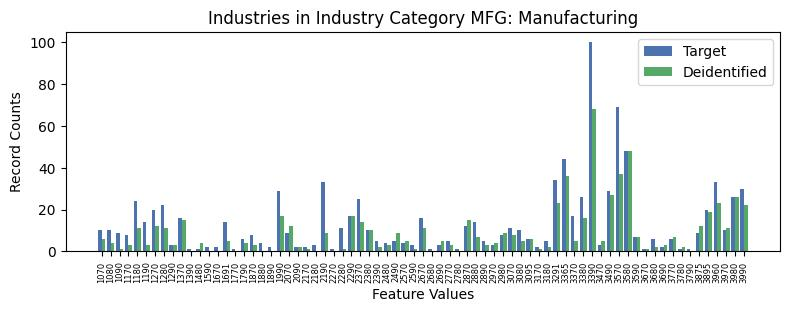

Source data for this figure (header and first rows):
, INDP, count_target, count_deidentified
3, 1070, 10, 6.0
51, 1080, 10, 4.0
44, 1090, 9, 1.0
59, 1170, 8, 3.0
5, 1180, 24, 11.0
36, 1190, 14, 3.0
18, 1270, 20, 12.0
9, 1280, 22, 11.0
47, 1290, 3, 3.0
39, 1370, 16, 15.0
52, 1390, 1, 0.0
71, 1480, 1, 4.0
58, 1590, 2, 0.0
65, 1670, 2, 0.0
13, 1691, 14, 5.0
56, 1770, 1, 0.0
46, 1790, 6, 4.0
45, 1870, 8, 3.0
67, 1880, 4, 0.0
37, 1890, 2, 0.0
22, 1990, 29, 17.0
50, 2070, 9, 12.0
7, 2090, 2, 2.0
62, 2170, 2, 1.0
60, 2180, 3, 0.0
29, 2190, 33, 9.0
49, 2270, 1, 0.0
23, 2280, 11, 1.0
20, 2290, 17, 17.0
12, 2370, 25, 14.0
42, 2380, 10, 10.0
19, 2390, 5, 2.0
68, 2480, 4, 3.0
41, 2490, 5, 9.0
21, 2570, 4, 5.0
15, 2590, 3, 1.0
10, 2670, 16, 11.0
61, 2680, 1, 0.0
55, 2690, 3, 5.0
1, 2770, 5, 3.0
54, 2780, 1, 0.0
4, 2870, 12, 15.0
6, 2880, 14, 7.0
64, 2890, 5, 3.0
66, 2970, 3, 4.0
16, 2980, 8, 9.0
57, 3070, 11, 8.0
53, 3080, 10, 5.0
34, 3095, 6, 6.0
31, 3170, 2, 1.0
40, 3180, 5, 2.0
0, 3291, 34, 23.0
26, 3365, 44, 36.0
17, 3370, 17, 5.0
32, 3380, 26, 16.0
24, 3390, 100, 68.0
63, 3470, 3, 5.0
30, 3490, 29, 27.0
2, 3570, 69, 37.0
14, 3580, 48, 48.0
... 13 more rows
